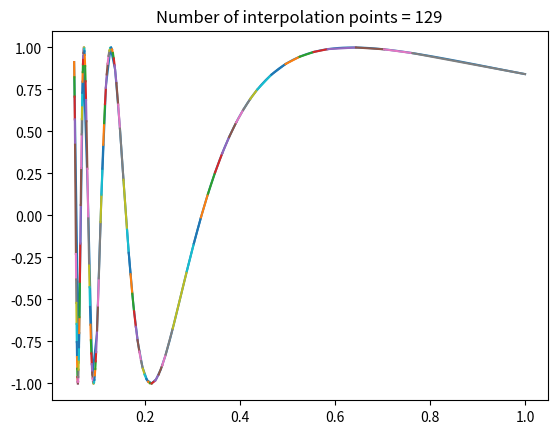
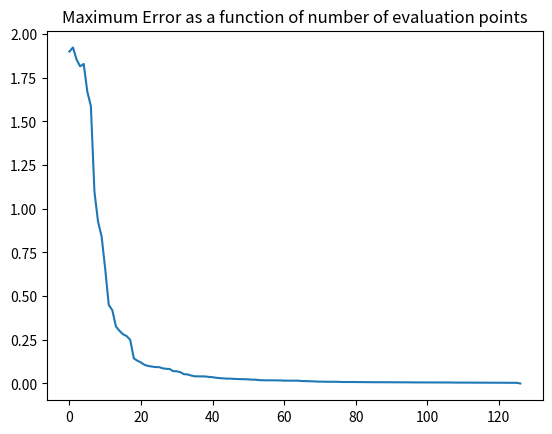

The script that saved these images, in order:
#!/usr/bin/env python3
# -*- coding: utf-8 -*-
"""
Numerical Analysis II Homework 2 Problem 2b

This code plots the interpolating polynomial for 
f(x) = sin(1/x) on [0.05,1] with a piecewise linear
function over an increasing number of intervals where we 
only replace intervals with bad approximations.
"""
import numpy as np
import matplotlib.pyplot as plt

def f(x):
    return np.sin(1/x)

def p(x,x_1,x_2):
    y_1 = np.sin(1/x_1)
    y_2 = np.sin(1/x_2)
    y = y_1 + (y_2-y_1)/(x_2-x_1)*(x-x_1)
    return y

N = 129

err_vals = np.zeros(N-2)

int_pts = (0.05,1)

for i in range(2,N):
    #txt = str(i)
    #plt.figure()
    #plt.title('Number of interpolation points = ' + txt)
    #yy = np.linspace(0.05,1,100)
    #plt.plot(yy,f(yy))
    err_sub = 0
    replace = 0
    if i == N-1:
        txt = str(i+1)
        plt.figure()
        plt.title('Number of interpolation points = ' + txt)
        yy = np.linspace(0.05,1,100)
        plt.plot(yy,f(yy))
    for j in range(0,i-1):
        pt_1 = int_pts[j]
        pt_2 = int_pts[j+1]
        oo = np.linspace(pt_1,pt_2,100)
        if i == N-1:
            plt.plot(oo,p(oo,pt_1,pt_2))
        err_new = np.max(np.abs(f(oo)-p(oo,pt_1,pt_2)))
        if err_new > err_sub:
            err_sub = err_new
            replace = j
    if i < N-1:
        err_vals[i-2] = err_sub
        r_1 = replace
        r_2 = replace + 1
        new_int_pt = (int_pts[r_1]+int_pts[r_2])/2
        int_pts = np.append(int_pts,new_int_pt)
        int_pts = np.sort(int_pts)

for i in range(0,128):
    print(int_pts[i])
    
plt.figure()
plt.plot(err_vals)
plt.title('Maximum Error as a function of number of evaluation points')